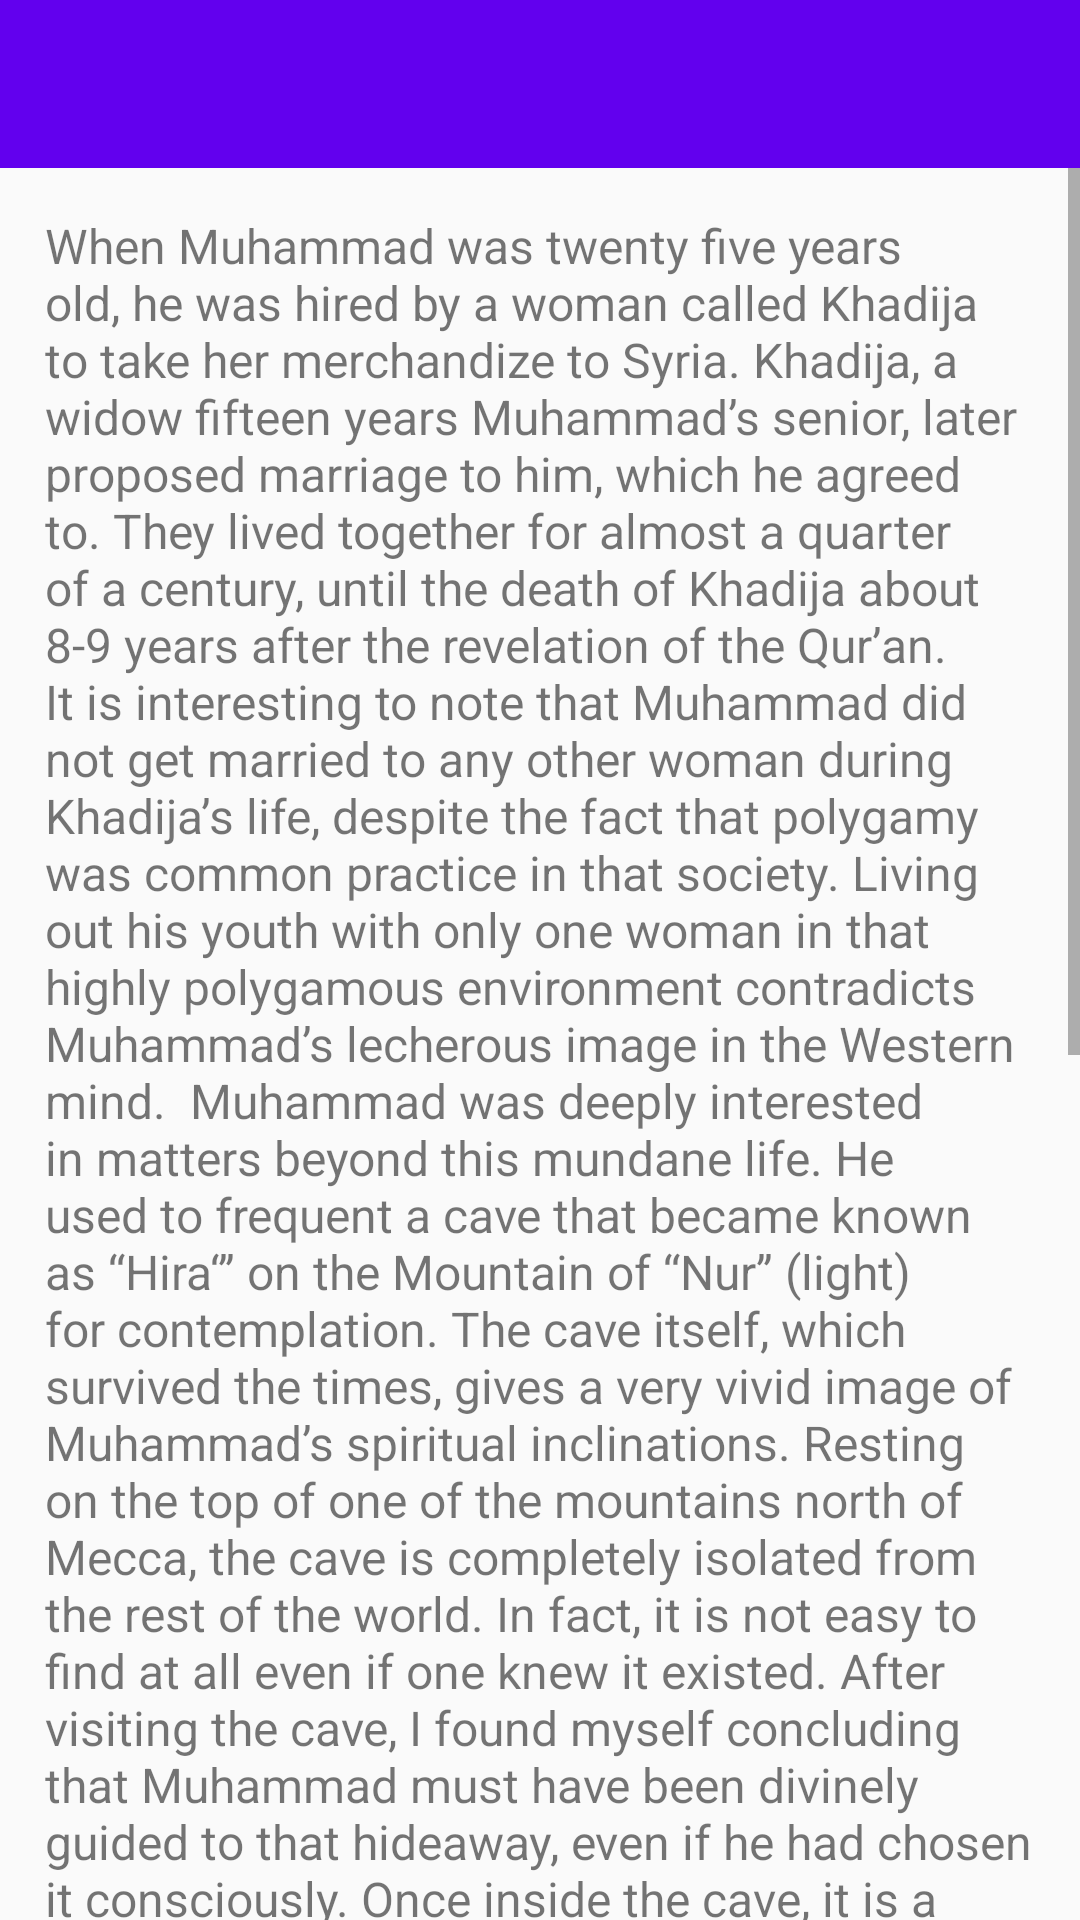

Reconstruct the res/layout file that produces this screen, plus the resources it refers to.
<!-- AndroidManifest.xml: application theme AppTheme -->
<!-- res/layout/activity_teenager.xml -->
<RelativeLayout xmlns:android="http://schemas.android.com/apk/res/android"
    xmlns:tools="http://schemas.android.com/tools"
    android:layout_width="match_parent"
    android:layout_height="match_parent"

    tools:context="com.example.tariqulislam.appsbar.Teenager">
    <include android:id="@id/app_bar"
        layout="@layout/app_bar"/>
    <ScrollView
        android:layout_below="@id/app_bar"
        android:layout_width="match_parent"
        android:layout_height="wrap_content">


        <TextView
            android:layout_below="@id/app_bar"
            android:layout_width="wrap_content"
            android:layout_height="wrap_content"
            android:padding="15dp"
            android:textSize="16sp"
            android:text="When Muhammad was twenty five years old, he was hired by a woman called Khadija to take her merchandize to Syria. Khadija, a widow fifteen years Muhammad’s senior, later proposed marriage to him, which he agreed to. They lived together for almost a quarter of a century, until the death of Khadija about 8-9 years after the revelation of the Qur’an.

It is interesting to note that Muhammad did not get married to any other woman during Khadija’s life, despite the fact that polygamy was common practice in that society. Living out his youth with only one woman in that highly polygamous environment contradicts Muhammad’s lecherous image in the Western mind.

Muhammad was deeply interested in matters beyond this mundane life. He used to frequent a cave that became known as “Hira‘” on the Mountain of “Nur” (light) for contemplation. The cave itself, which survived the times, gives a very vivid image of Muhammad’s spiritual inclinations. Resting on the top of one of the mountains north of Mecca, the cave is completely isolated from the rest of the world. In fact, it is not easy to find at all even if one knew it existed. After visiting the cave, I found myself concluding that Muhammad must have been divinely guided to that hideaway, even if he had chosen it consciously. Once inside the cave, it is a total isolation. Nothing can be seen other than the clear, beautiful sky above and the many surrounding mountains. Very little of this world can be seen or heard from inside the cave. The inhabitant of that cave was obviously interested in things beyond this world and its material riches.

It was in that cave in 610 CE, i.e. at the age of forty, that Prophet Muhammad received from Allah the first verses of the Qur’an. Then and there, history changed.

The Qur’an continued to be revealed in fragments to Prophet Muhammad over the following twenty two years. The last words of the Book were revealed to the Prophet shortly before his death in 632 CE. We will read more about the Qur’an in section 2.2.

In the first two to three years after the revelation, the Prophet preached Islam secretly to individuals whom he trusted. When he started calling people to Islam publicly, the new religion gradually attracted more people but, not surprisingly, also increasing hostility from the idol worshipping population of Mecca. The Prophet was subjected to harassment and abuse. However, armed with patience, resilience, and determination, and protected by his uncle Abu Talib and the clan of Hashim, the Prophet was able to carry on preaching the new faith to people." />

    </ScrollView>


</RelativeLayout>
<!-- res/layout/app_bar.xml (included above) -->
<?xml version="1.0" encoding="utf-8"?>
<android.support.v7.widget.Toolbar xmlns:android="http://schemas.android.com/apk/res/android"
    xmlns:app="http://schemas.android.com/apk/res-auto"
    android:layout_width="match_parent"
    android:layout_height="wrap_content"
    android:background="@color/colorPrimary"
    app:theme="@style/MyCustomToolbarTheme"
    app:popupTheme="@style/ThemeOverlay.AppCompat.Dark">

</android.support.v7.widget.Toolbar>
<!-- resources referenced by this layout -->
<resources>
  <style name="MyCustomToolbarTheme" parent="ThemeOverlay.AppCompat.Light">
      <item name="android:textColorPrimary">#F00</item>
      <item name="android:textColorSecondary">#00F</item>
      </style>
  <style name="AppTheme" parent="AppTheme.Base">
          
      </style>
  <style name="AppTheme.Base" parent="Theme.AppCompat.Light.NoActionBar">
          <item name="colorPrimary">@color/colorPrimary</item>
          <item name="colorPrimaryDark">@color/colorPrimaryDark</item>
          <item name="colorAccent">@color/colorAccent</item>
  
      </style>
  <!-- not gathered from this repository: default colours our renderer supplied (Android Studio template values) -->
  <color name="colorPrimary">#FF6200EE</color>
  <color name="colorPrimaryDark">#FF3700B3</color>
  <color name="colorAccent">#FF03DAC5</color>
</resources>
